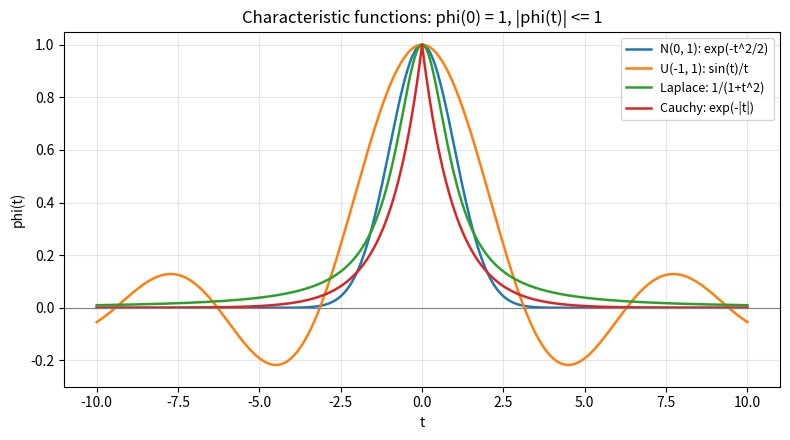

Source code (Python):
"""Characteristic functions of four symmetric distributions (all real and even)."""

import numpy as np
import matplotlib.pyplot as plt

t = np.linspace(-10, 10, 2001)
curves = [
    ("N(0, 1): exp(-t^2/2)", np.exp(-t**2 / 2)),
    ("U(-1, 1): sin(t)/t", np.sinc(t / np.pi)),
    ("Laplace: 1/(1+t^2)", 1 / (1 + t**2)),
    ("Cauchy: exp(-|t|)", np.exp(-np.abs(t))),
]

fig, ax = plt.subplots(figsize=(8, 4.5))
for label, y in curves:
    ax.plot(t, y, lw=1.8, label=label)
ax.axhline(0, color="0.5", lw=0.8)
ax.set_xlabel("t")
ax.set_ylabel("phi(t)")
ax.set_ylim(-0.3, 1.05)
ax.set_title("Characteristic functions: phi(0) = 1, |phi(t)| <= 1")
ax.legend(fontsize=9)
ax.grid(alpha=0.3)
fig.tight_layout()
